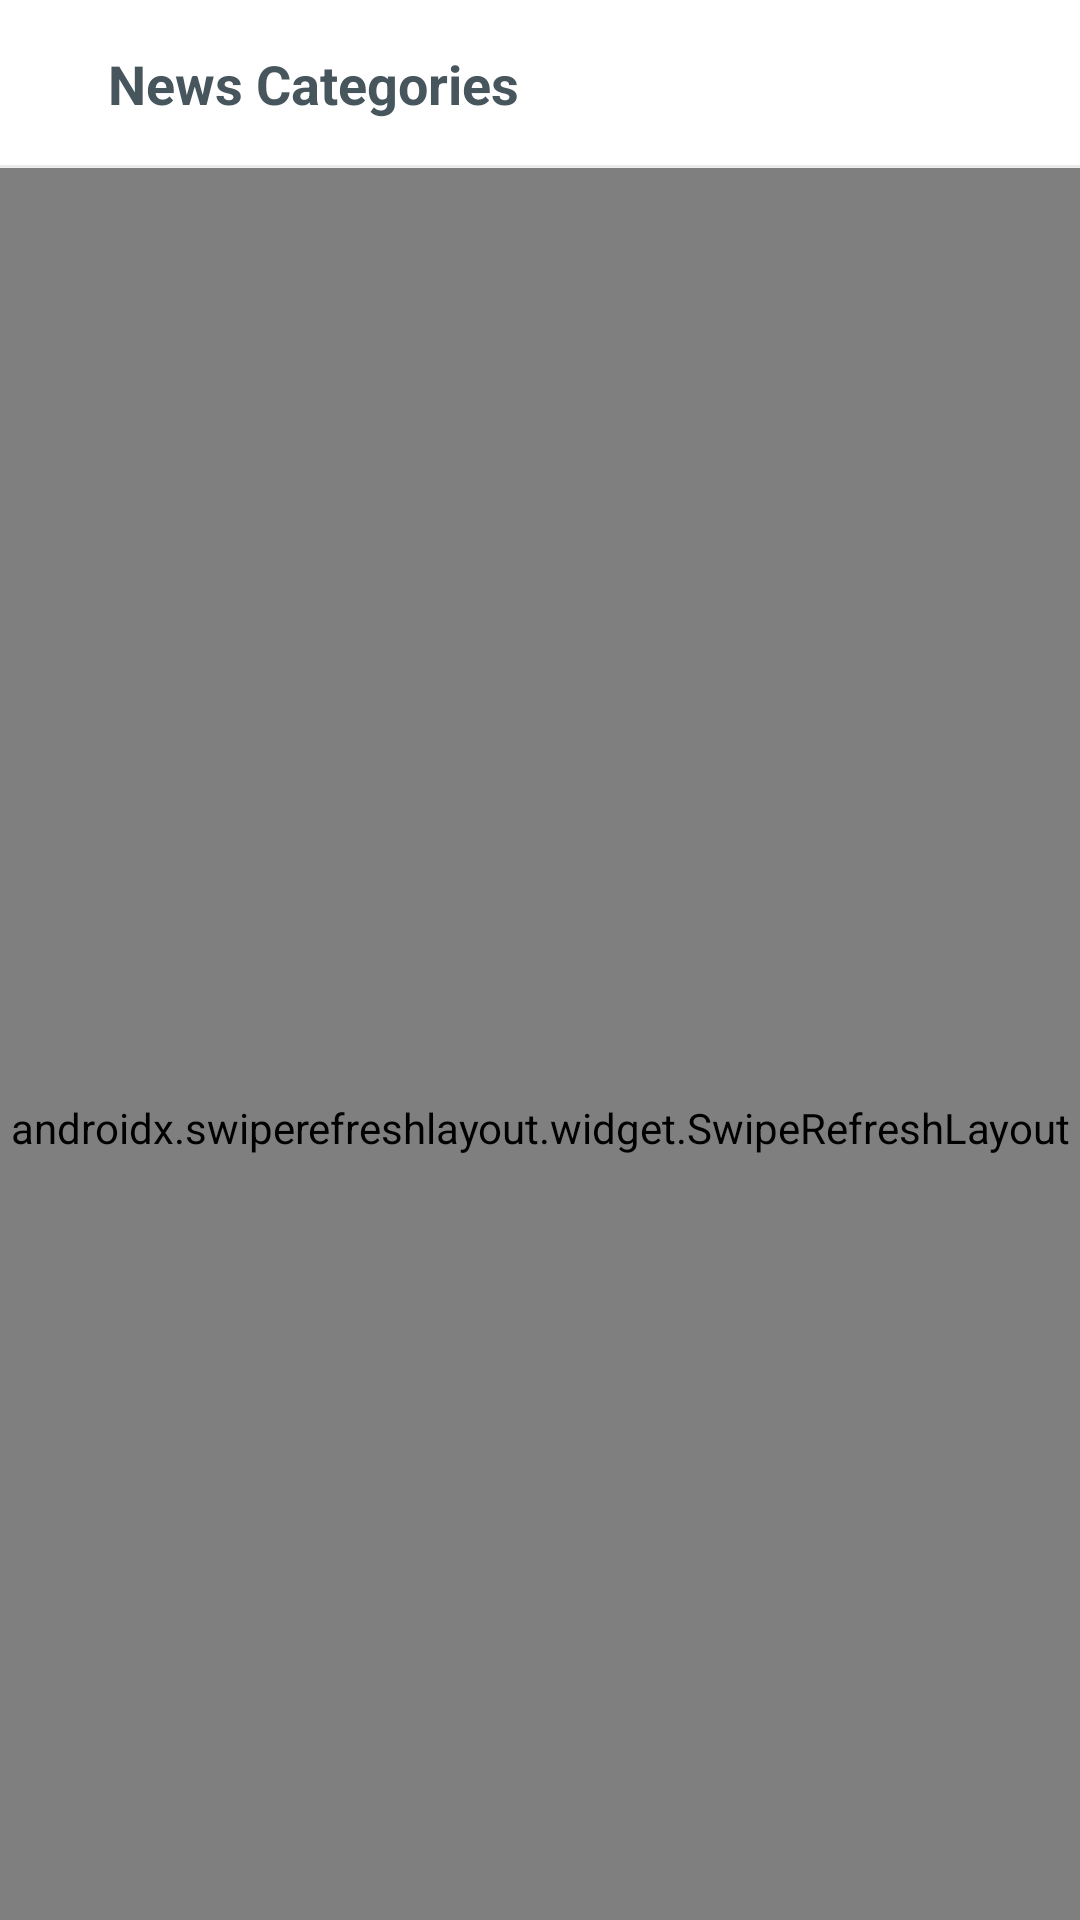

Android layout source for this screen:
<!-- AndroidManifest.xml: application theme CustomTheme -->
<!-- res/layout/activity_categories.xml -->
<?xml version="1.0" encoding="utf-8"?>
<androidx.coordinatorlayout.widget.CoordinatorLayout xmlns:android="http://schemas.android.com/apk/res/android"
    xmlns:app="http://schemas.android.com/apk/res-auto"
    android:layout_width="match_parent"
    android:layout_height="match_parent"
    android:background="@color/categoryBGColor">

    <com.google.android.material.appbar.AppBarLayout
        android:id="@+id/appbar"
        android:layout_width="match_parent"
        android:layout_height="wrap_content"
        app:elevation="0dp">

        <androidx.appcompat.widget.Toolbar
            android:id="@+id/toolbar"
            android:layout_width="match_parent"
            android:layout_height="?attr/actionBarSize"
            android:background="@drawable/category_toolbar"
            app:layout_scrollFlags="scroll|enterAlways"
            app:popupTheme="@style/ThemeOverlay.AppCompat.Light">

            <LinearLayout xmlns:android="http://schemas.android.com/apk/res/android"
                android:layout_width="match_parent"
                android:layout_height="wrap_content"
                android:orientation="horizontal"
                android:weightSum="1">

                <ImageButton
                    android:layout_width="wrap_content"
                    android:layout_height="match_parent"
                    android:background="@android:color/transparent"
                    android:onClick="finishView"
                    android:src="@drawable/ic_back_dark"
                    android:tint="@color/categoryToolbarTextColor" />

                <TextView
                    android:layout_width="0dp"
                    android:layout_height="match_parent"
                    android:layout_marginLeft="20dp"
                    android:layout_weight="1"
                    android:text="@string/category_toolbar_text"
                    android:textColor="@color/categoryToolbarTextColor"
                    android:textSize="18dp"
                    android:textStyle="bold" />

            </LinearLayout>
        </androidx.appcompat.widget.Toolbar>
    </com.google.android.material.appbar.AppBarLayout>


    <LinearLayout
        android:layout_width="match_parent"
        android:layout_height="match_parent"
        android:orientation="vertical"
        app:layout_behavior="@string/appbar_scrolling_view_behavior">

        <include
            layout="@layout/loader_categories"
            android:visibility="gone" />

        <androidx.swiperefreshlayout.widget.SwipeRefreshLayout
            android:id="@+id/swipeContainer"
            android:layout_width="match_parent"
            android:layout_height="match_parent">

            <androidx.core.widget.NestedScrollView
                android:id="@+id/scrollView"
                android:layout_width="match_parent"
                android:layout_height="match_parent"
                android:layout_gravity="fill_vertical"
                android:clipToPadding="false"
                android:isScrollContainer="false"
                app:layout_behavior="@string/appbar_scrolling_view_behavior">

                <LinearLayout
                    android:layout_width="match_parent"
                    android:layout_height="match_parent"
                    android:orientation="vertical"
                    android:paddingTop="15dp"
                    android:paddingBottom="30dp">

                    <com.frsarker.newsapp.views.NoScrollListView
                        android:id="@+id/listView"
                        android:layout_width="match_parent"
                        android:layout_height="match_parent"
                        android:divider="@android:color/transparent"
                        android:dividerHeight="10dp"
                        android:listSelector="@android:color/transparent"
                        android:paddingLeft="@dimen/default_padding"
                        android:paddingRight="@dimen/default_padding" />

                </LinearLayout>

            </androidx.core.widget.NestedScrollView>
        </androidx.swiperefreshlayout.widget.SwipeRefreshLayout>
    </LinearLayout>

    <LinearLayout
        android:id="@+id/error"
        android:layout_width="wrap_content"
        android:layout_height="wrap_content"
        android:layout_gravity="center"
        android:orientation="vertical"
        android:visibility="gone">

        <ImageView
            android:layout_width="200dp"
            android:layout_height="200dp"
            android:layout_gravity="center"
            android:src="@drawable/error" />

        <TextView
            android:id="@+id/errorTxt"
            android:layout_width="wrap_content"
            android:layout_height="wrap_content"
            android:layout_gravity="center"
            android:gravity="center"
            android:text="Something went wrong" />
    </LinearLayout>

    <LinearLayout
        android:id="@+id/empty"
        android:layout_width="wrap_content"
        android:layout_height="wrap_content"
        android:layout_gravity="center"
        android:orientation="vertical"
        android:visibility="gone">

        <ImageView
            android:layout_width="200dp"
            android:layout_height="200dp"
            android:layout_gravity="center"
            android:src="@drawable/empty" />

        <TextView
            android:id="@+id/emptyTxt"
            android:layout_width="wrap_content"
            android:layout_height="wrap_content"
            android:layout_gravity="center"
            android:gravity="center"
            android:text="No Categories Found" />
    </LinearLayout>

    <LinearLayout
        android:id="@+id/adContainer"
        android:layout_width="match_parent"
        android:layout_height="wrap_content"
        android:layout_gravity="bottom"
        android:orientation="vertical" />

</androidx.coordinatorlayout.widget.CoordinatorLayout>
<!-- res/layout/loader_categories.xml (included above) -->
<?xml version="1.0" encoding="utf-8"?>
<io.supercharge.shimmerlayout.ShimmerLayout
    xmlns:android="http://schemas.android.com/apk/res/android"
    android:id="@+id/shimmer_layout"
    android:layout_width="match_parent"
    android:layout_height="wrap_content"
    android:paddingLeft="20dp"
    android:paddingRight="20dp"
    android:paddingTop="20dp"
    android:paddingBottom="30dp">

    <LinearLayout
        android:layout_width="match_parent"
        android:layout_height="wrap_content"
        android:orientation="vertical">

        <View
                android:layout_width="match_parent"
                android:layout_height="40dp"
                android:background="@color/categoryLoaderBGColor"/>

        <View
                android:layout_width="match_parent"
                android:layout_height="40dp"
                android:layout_marginTop="10dp"
                android:background="@color/categoryLoaderBGColor"/>

        <View
                android:layout_width="match_parent"
                android:layout_height="40dp"
                android:layout_marginTop="10dp"
                android:background="@color/categoryLoaderBGColor"/>

        <View
                android:layout_width="match_parent"
                android:layout_height="40dp"
                android:layout_marginTop="10dp"
                android:background="@color/categoryLoaderBGColor"/>

        <View
                android:layout_width="match_parent"
                android:layout_height="40dp"
                android:layout_marginTop="10dp"
                android:background="@color/categoryLoaderBGColor"/>

        <View
                android:layout_width="match_parent"
                android:layout_height="40dp"
                android:layout_marginTop="10dp"
                android:background="@color/categoryLoaderBGColor"/>

        <View
                android:layout_width="match_parent"
                android:layout_height="40dp"
                android:layout_marginTop="10dp"
                android:background="@color/categoryLoaderBGColor"/>

        <View
                android:layout_width="match_parent"
                android:layout_height="40dp"
                android:layout_marginTop="10dp"
                android:background="@color/categoryLoaderBGColor"/>

        <View
                android:layout_width="match_parent"
                android:layout_height="40dp"
                android:layout_marginTop="10dp"
                android:background="@color/categoryLoaderBGColor"/>

        <View
                android:layout_width="match_parent"
                android:layout_height="40dp"
                android:layout_marginTop="10dp"
                android:background="@color/categoryLoaderBGColor"/>

        <View
                android:layout_width="match_parent"
                android:layout_height="40dp"
                android:layout_marginTop="10dp"
                android:background="@color/categoryLoaderBGColor"/>

        <View
                android:layout_width="match_parent"
                android:layout_height="40dp"
                android:layout_marginTop="10dp"
                android:background="@color/categoryLoaderBGColor"/>

        <View
                android:layout_width="match_parent"
                android:layout_height="40dp"
                android:layout_marginTop="10dp"
                android:background="@color/categoryLoaderBGColor"/>

        <View
                android:layout_width="match_parent"
                android:layout_height="40dp"
                android:layout_marginTop="10dp"
                android:background="@color/categoryLoaderBGColor"/>

        <View
                android:layout_width="match_parent"
                android:layout_height="40dp"
                android:layout_marginTop="10dp"
                android:background="@color/categoryLoaderBGColor"/>

    </LinearLayout>

</io.supercharge.shimmerlayout.ShimmerLayout>
<!-- resources referenced by this layout -->
<resources>
  <color name="categoryBGColor">#FFFFFF</color>
  <color name="categoryLoaderBGColor">#DFDCDC</color>
  <color name="categoryToolbarTextColor">#47565D</color>
  <dimen name="default_padding">20dp</dimen>
  <!-- drawable category_toolbar (drawable) -->
  <?xml version="1.0" encoding="utf-8"?>
  <layer-list xmlns:android="http://schemas.android.com/apk/res/android" >
      <item
              android:bottom="0dp"
              android:left="-2dp"
              android:right="-2dp"
              android:top="-2dp">
          <shape android:shape="rectangle" >
              <stroke
                      android:width="1dp"
                      android:color="#ECEAEA" />
  
              <solid android:color="@color/categoryToolbarBGColor" />
  
          </shape>
      </item>
  
  </layer-list>
  <!-- drawable empty: png bitmap (drawable, 10686 bytes) -->
  <!-- drawable error: png bitmap (drawable, 17106 bytes) -->
  <string name="category_toolbar_text">News Categories</string>
  <style name="CustomTheme" parent="Theme.AppCompat.Light.NoActionBar">
          <item name="colorPrimaryDark">@color/statusBarColor</item>
          <item name="colorAccent">@color/colorAccent</item>
          <item name="drawerArrowStyle">@style/DrawerArrowStyle</item>
      </style>
  <color name="categoryToolbarBGColor">#FFFFFF</color>
  <color name="statusBarColor">#FFFFFF</color>
  <color name="colorAccent">#D81B60</color>
  <style name="DrawerArrowStyle" parent="Widget.AppCompat.DrawerArrowToggle">
          <item name="color">@color/dashboardToolbarTextColor</item>
      </style>
  <color name="dashboardToolbarTextColor">#47565D</color>
</resources>
